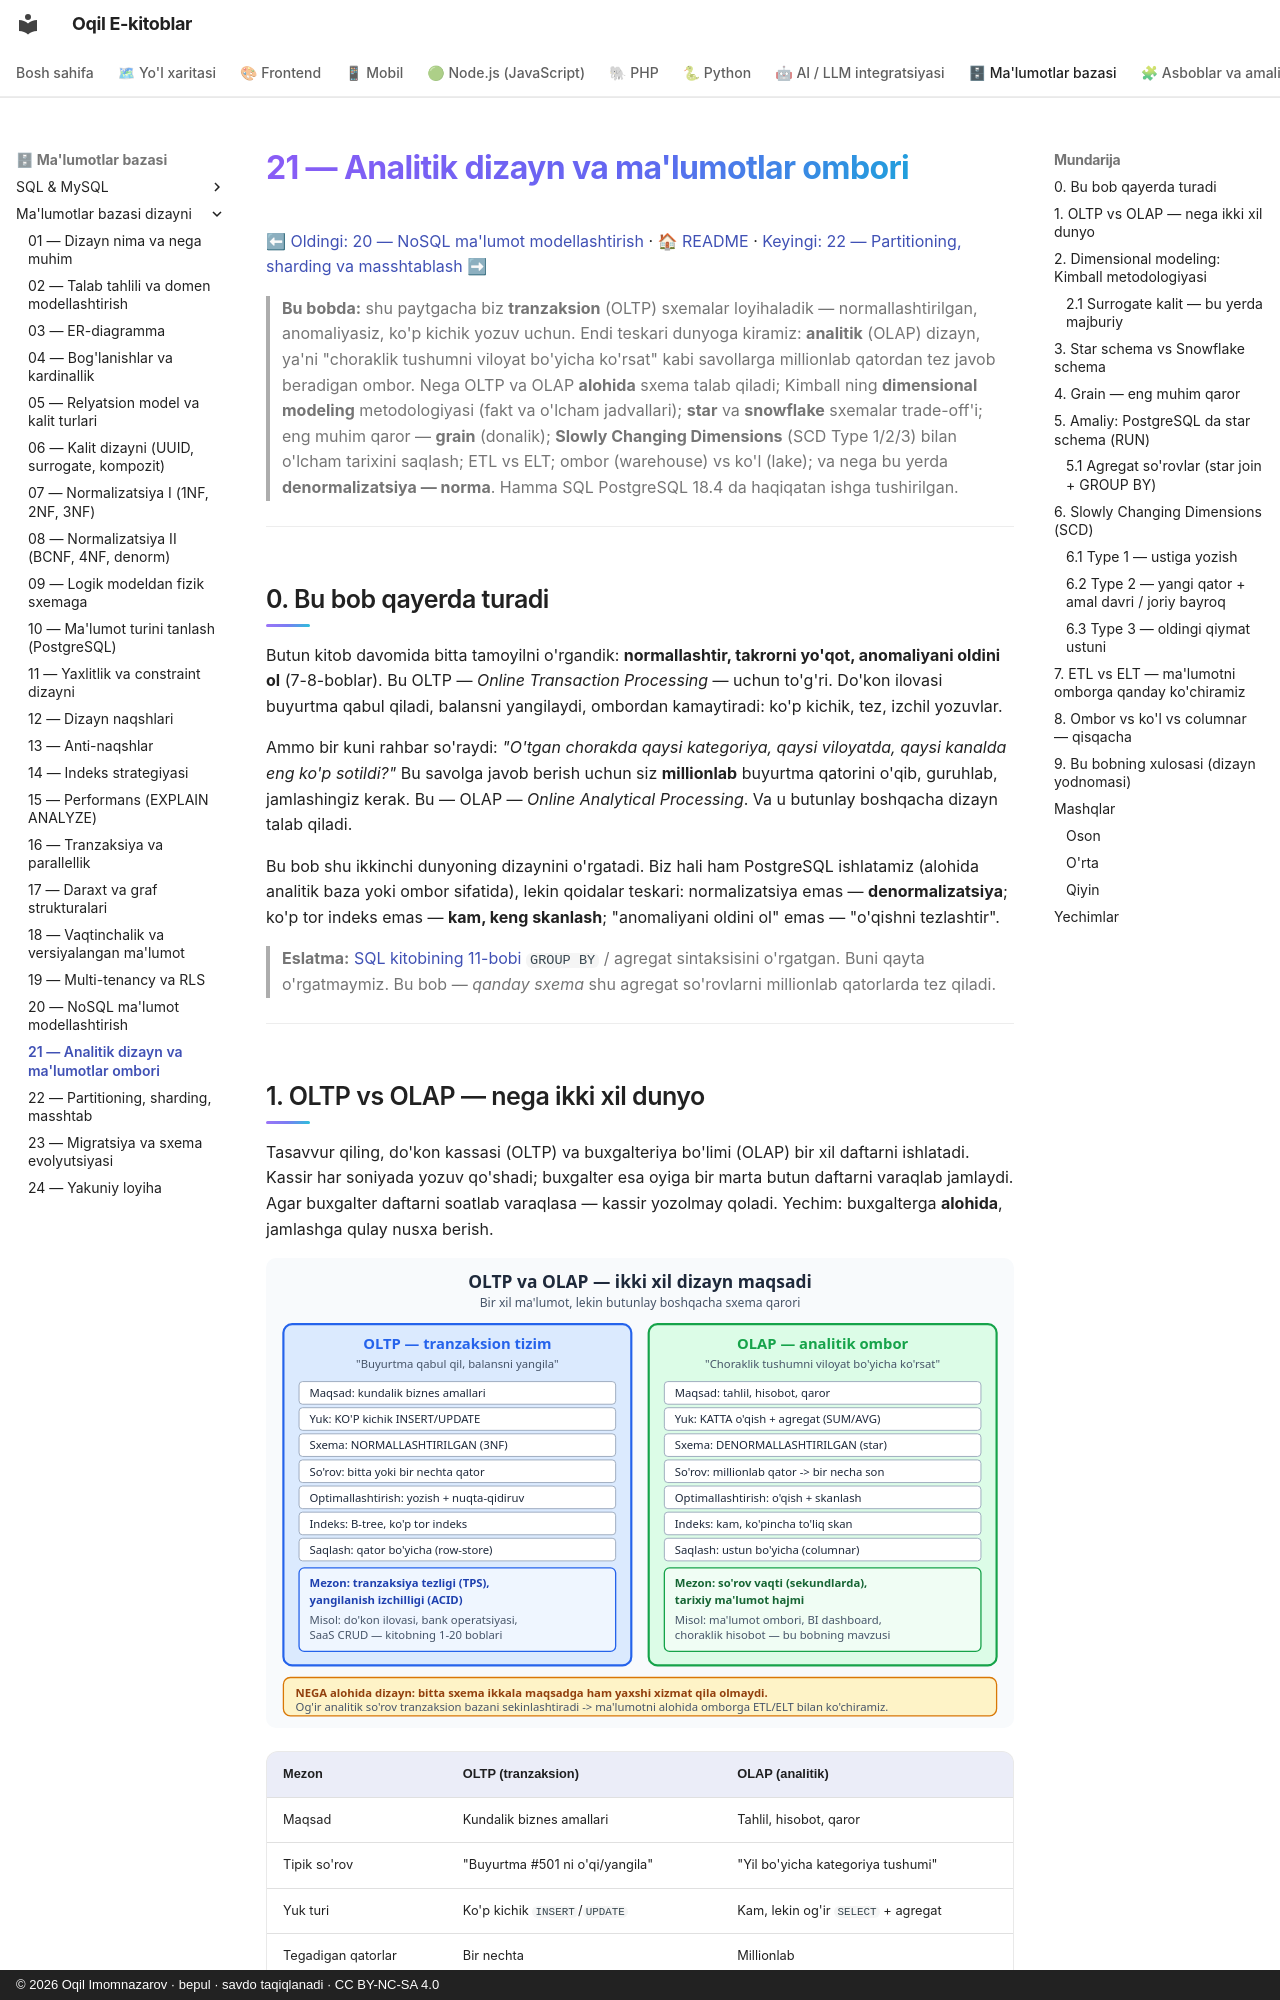

repository: iOqil/e-book · page: db-dizayni/21-analitik-ombor/index.html · generator: mkdocs · copyright: © 2026 Oqil Imomnazarov · bepul · savdo taqiqlanadi · CC BY-NC-SA 4.0

# 21 — Analitik dizayn va ma'lumotlar ombori

[⬅ Oldingi: 20 — NoSQL ma'lumot modellashtirish](./20-nosql-modellashtirish.md) · [🏠 README](./README.md) · [Keyingi: 22 — Partitioning, sharding va masshtablash ➡](./22-partitioning-masshtab.md)

> **Bu bobda:** shu paytgacha biz **tranzaksion** (OLTP) sxemalar loyihaladik — normallashtirilgan, anomaliyasiz, ko'p kichik yozuv uchun. Endi teskari dunyoga kiramiz: **analitik** (OLAP) dizayn, ya'ni "choraklik tushumni viloyat bo'yicha ko'rsat" kabi savollarga millionlab qatordan tez javob beradigan ombor. Nega OLTP va OLAP **alohida** sxema talab qiladi; Kimball ning **dimensional modeling** metodologiyasi (fakt va o'lcham jadvallari); **star** va **snowflake** sxemalar trade-off'i; eng muhim qaror — **grain** (donalik); **Slowly Changing Dimensions** (SCD Type 1/2/3) bilan o'lcham tarixini saqlash; ETL vs ELT; ombor (warehouse) vs ko'l (lake); va nega bu yerda **denormalizatsiya — norma**. Hamma SQL PostgreSQL 18.4 da haqiqatan ishga tushirilgan.

---

## 0. Bu bob qayerda turadi

Butun kitob davomida bitta tamoyilni o'rgandik: **normallashtir, takrorni yo'qot, anomaliyani oldini ol** (7-8-boblar). Bu OLTP — *Online Transaction Processing* — uchun to'g'ri. Do'kon ilovasi buyurtma qabul qiladi, balansni yangilaydi, ombordan kamaytiradi: ko'p kichik, tez, izchil yozuvlar.

Ammo bir kuni rahbar so'raydi: *"O'tgan chorakda qaysi kategoriya, qaysi viloyatda, qaysi kanalda eng ko'p sotildi?"* Bu savolga javob berish uchun siz **millionlab** buyurtma qatorini o'qib, guruhlab, jamlashingiz kerak. Bu — OLAP — *Online Analytical Processing*. Va u butunlay boshqacha dizayn talab qiladi.

Bu bob shu ikkinchi dunyoning dizaynini o'rgatadi. Biz hali ham PostgreSQL ishlatamiz (alohida analitik baza yoki ombor sifatida), lekin qoidalar teskari: normalizatsiya emas — **denormalizatsiya**; ko'p tor indeks emas — **kam, keng skanlash**; "anomaliyani oldini ol" emas — "o'qishni tezlashtir".

> **Eslatma:** [SQL kitobining 11-bobi](../sql/11-aggregate-group-by.md) `GROUP BY` / agregat sintaksisini o'rgatgan. Buni qayta o'rgatmaymiz. Bu bob — *qanday sxema* shu agregat so'rovlarni millionlab qatorlarda tez qiladi.

---
